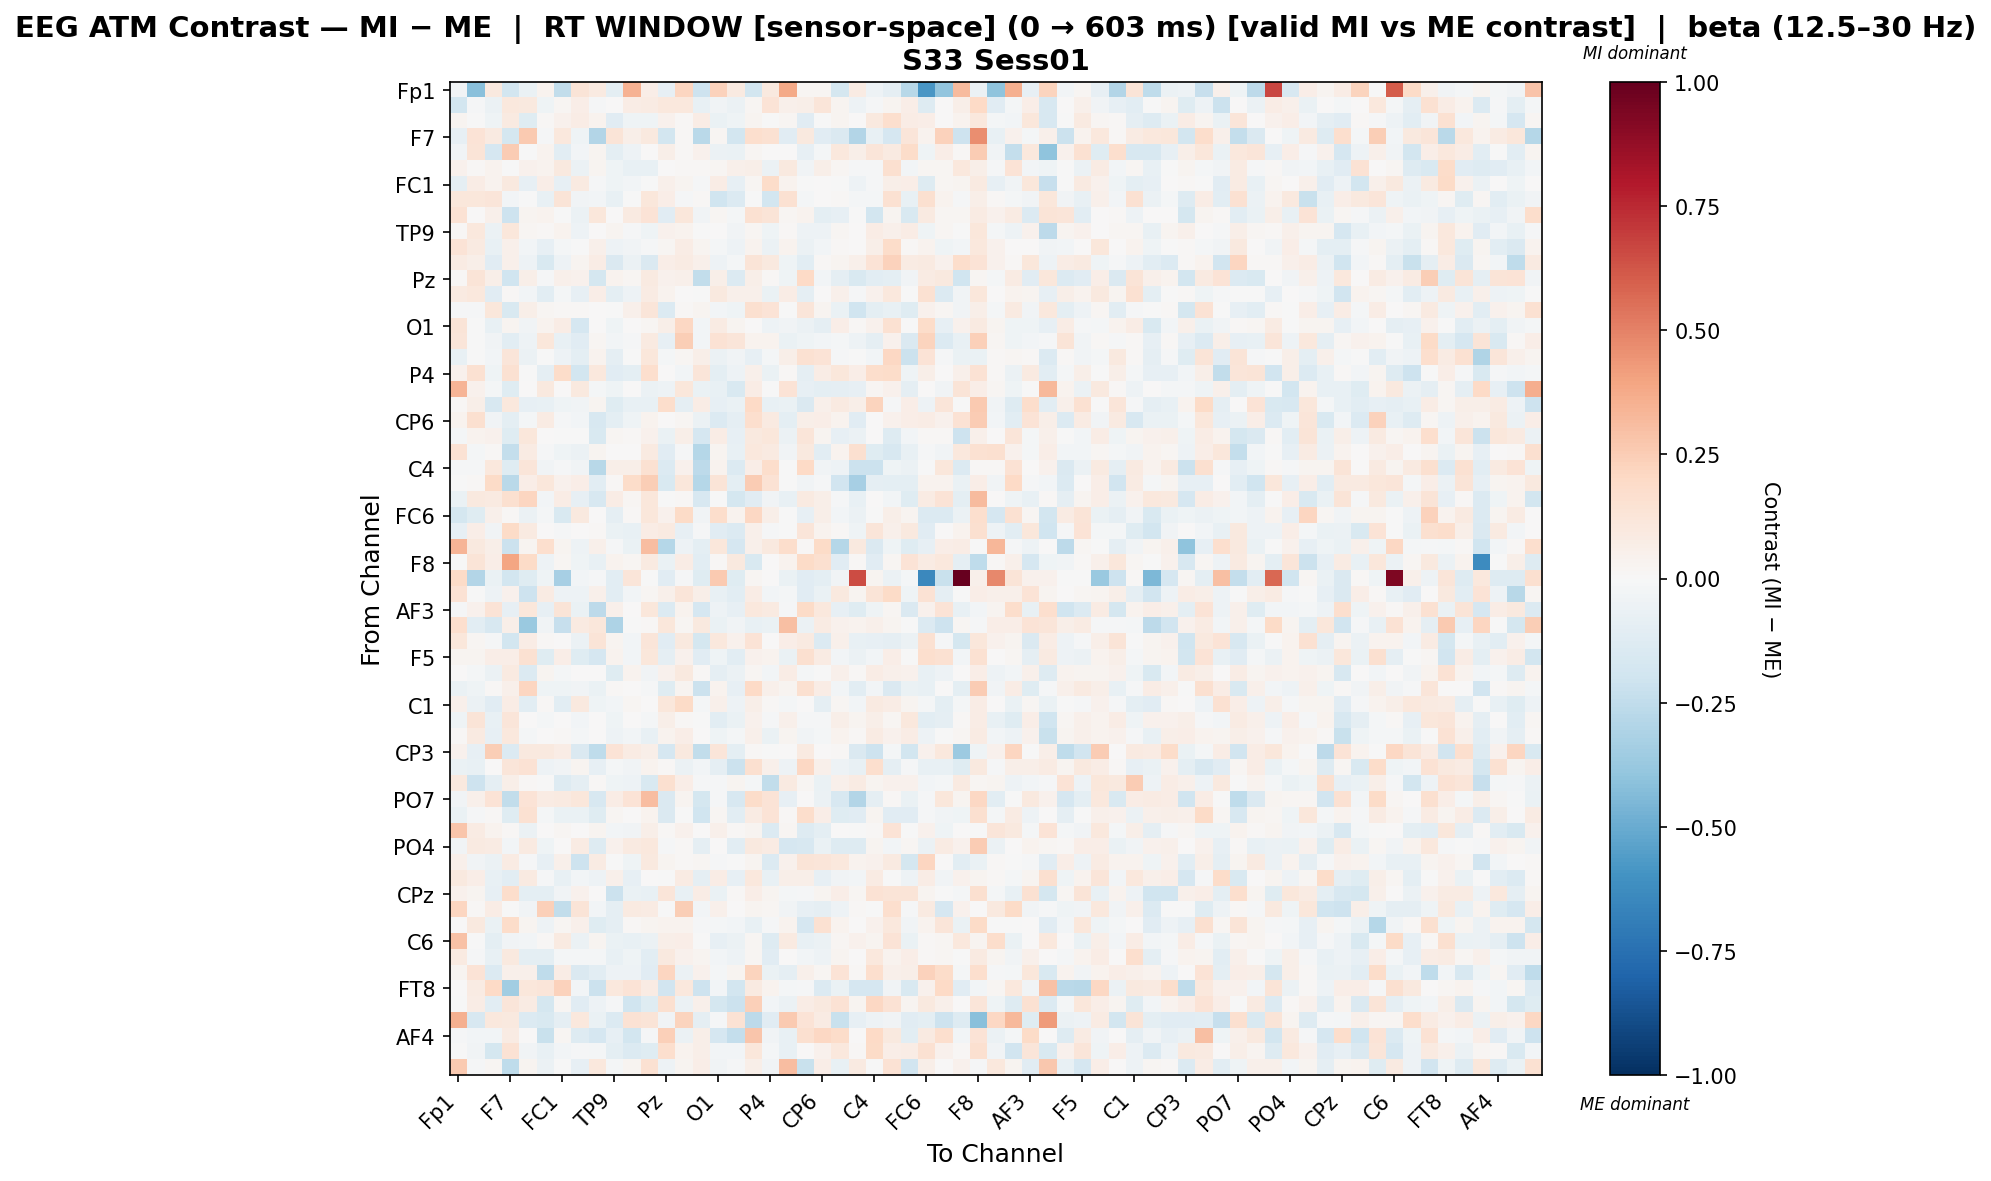

The data file committed next to this chart (first rows):
, Fp1, Fz, F3, F7, FT9, FC5, FC1, C3, T7, TP9, CP5, CP1, Pz, P3, P7, O1, Oz, O2, P4, P8, TP10, CP6, CP2
Fp1, -0.03158, -0.4177, 0.1003, -0.1872, -0.06956, 0.03742, -0.2455, 0.1315, 0.09023, -0.0959, 0.3442, 0.06707, -0.08309, 0.214, -0.2035, 0.2273, 0.09076, -0.1812, 0.09389, 0.3812, 0.02217, 0.01905, -0.1772
Fz, -0.1861, -0.008248, -0.06151, 0.1032, 0.09388, -0.0433, 0.02325, 0.06342, -0.01063, 0.005557, 0.07345, 0.0842, 0.105, 0.1086, -0.07388, -0.0333, -0.05919, 0.0202, 0.1359, 0.05257, 0.06062, 0.1186, 0.02395
F3, 0.02732, -0.004657, -0.04387, 0.08775, -0.1181, 0.01553, 0.04567, 0.0709, 0.03156, -0.1105, -0.04639, -0.03932, 0.04603, 0.009789, 0.07439, -0.06607, -0.04254, 0.02826, -0.006194, 0.01935, -0.1165, -0.003476, 0.0293
F7, -0.08004, 0.1379, 0.09332, -0.1797, 0.2636, -0.01223, 0.1019, -0.04314, -0.2931, 0.1259, 0.05698, 0.09683, -0.1802, 0.01031, -0.2663, 0.02002, -0.1811, 0.1647, 0.1507, -0.1117, 0.0959, -0.1096, -0.147
FT9, -0.03796, 0.1257, -0.1656, 0.2577, -0.004728, 0.03326, -0.1017, -0.02579, 0.02731, -0.09661, -0.05174, 5.337681977427459e-05, 0.05472, 0.007944, 0.04364, -0.06155, -0.06724, 0.01755, 0.003415, 0.007484, -0.08299, -0.01579, 0.1052
FC5, 0.0399, 0.01126, 0.03632, -0.00513, 0.04121, 0.03653, 0.1, -0.06172, 0.02566, -0.04361, -0.07111, -0.07173, 9.926978223255145e-05, 0.01291, 0.01052, 0.0168, 0.05309, 0.05927, -0.06039, 0.1001, -0.03808, 0.06102, 0.01608
FC1, -0.08967, 0.07275, 0.03485, 0.09942, -0.07921, 0.06344, -0.08479, 0.09104, -0.008667, -0.04231, -0.02847, -0.0007868, 0.04774, 0.02635, -0.01147, 0.07105, -0.07963, 0.021, 0.1819, 0.03597, -0.007538, 0.007766, -0.001163
C3, 0.1116, 0.11, 0.1192, -0.02946, -0.001193, -0.07604, 0.1261, -0.03129, -0.0236, -0.07634, -0.00296, 0.113, 0.06953, -0.01029, 0.008986, -0.2002, -0.1369, -0.007783, -0.1839, 0.1511, -0.01788, 0.003214, 0.01471
T7, 0.1435, 0.006472, 0.04781, -0.2077, 0.02906, 0.03322, -0.004098, -0.05646, 0.1171, 0.0, 0.09115, 0.1387, -0.1117, 0.1113, -0.03342, 0.01606, -0.01741, 0.1559, 0.1261, 0.0226, 0.03322, -0.1001, -0.08376
TP9, 0.01222, 0.1073, -0.05989, 0.1155, 0.02342, 0.0128, 0.03808, -0.04818, 0.0, 0.02646, -0.008888, -0.04278, 0.04022, 0.03903, -0.004408, 0.0006752, -0.03699, 0.02128, -0.04091, 0.009543, -0.04696, -0.04964, 0.0185
CP5, 0.1384, 0.08902, -0.07103, 0.0526, -0.02551, -0.08355, -0.02161, -0.007589, 0.04829, -0.05344, -0.03433, -0.008716, 0.02154, 0.0777, 0.02415, -0.017, -0.05384, 0.03449, -0.05733, 0.0322, -0.06084, -0.02392, 0.01279
CP1, 0.08033, 0.06165, -0.1148, 0.05382, -0.04696, -0.1518, -0.04689, 0.02817, 0.07412, -0.1466, -0.05971, -0.1436, 0.06277, 0.08531, 0.04877, -0.04718, -0.02172, 0.1283, 0.09683, -0.04527, -0.1076, 0.009537, 0.02345
Pz, 0.01278, 0.1282, 0.05817, -0.203, 0.0613, -0.01423, 0.04944, 0.04264, -0.1732, 0.03604, 0.0183, 0.09069, 0.04423, 0.04711, -0.2442, 0.06002, -0.1329, 0.06118, 0.01407, -0.0427, 0.199, -0.03114, -0.09093
P3, 0.08614, 0.1059, -0.1118, 0.01392, -0.02806, -0.1059, -0.02283, -0.08347, 0.06551, -0.09464, -0.05152, 0.08014, 0.03734, 0.0008008, -0.0007657, 0.09391, 0.04864, 0.04981, -0.06549, 0.07724, -0.0887, 0.002568, 0.05323
P7, -0.0112, -0.01001, 0.1117, -0.1523, 0.05572, 0.01582, 0.007955, 0.007826, 0.001088, -0.003675, 0.04747, 0.1184, -0.138, 0.01428, 0.02414, -0.03027, -0.04082, 0.1577, 0.1358, -0.003472, 0.1201, 0.02767, -0.06708
O1, 0.1316, -0.0001535, -0.07564, 0.02867, -0.03282, 0.03284, 0.07222, -0.1653, 0.005284, -0.03934, 0.002493, 0.01666, 0.05504, 0.2081, -0.02603, 0.0819, 0.03028, 0.004562, -0.04765, -0.03628, -0.05916, -0.09215, 0.06607
Oz, 0.1222, -0.005917, -0.03563, -0.1073, -0.0469, 0.114, -0.07807, -0.1118, 0.01774, -0.02359, -0.01201, 0.08706, -0.0817, 0.2435, -0.02883, 0.1442, 0.1192, 0.03841, 0.03686, -0.06662, -0.03979, -0.027, -0.01735
O2, -0.07302, -0.004068, -0.02762, 0.1198, -0.05972, -0.005179, -0.0546, -0.09857, 0.03579, -0.08989, -0.003283, 0.1168, -0.02265, 0.02126, 0.05976, -0.05711, -0.03533, -0.08481, -0.01892, 0.05878, 0.1534, 0.136, -0.0125
P4, 0.04012, 0.1485, -0.04003, 0.1511, -0.005213, -0.09353, 0.1818, -0.1807, 0.1018, -0.1107, -0.09901, 0.1652, 0.006317, -0.02437, 0.121, -0.1014, -0.04986, 0.0503, -0.06449, 0.007843, -0.08955, 0.07346, 0.1126
P8, 0.3369, 0.0432, -0.01973, -0.1219, 0.00433, 0.09869, 0.003804, 0.09994, -0.02178, -0.03974, 0.005283, -0.05523, -0.05193, 0.1137, -0.06508, -0.07748, -0.155, 0.0704, -0.006785, 0.1383, -0.08279, -0.09885, -0.09059
TP10, 0.01188, 0.06013, -0.1583, 0.107, -0.07957, -0.0713, -0.04223, -0.03142, 0.02354, -0.1186, -0.07328, -0.07335, 0.1785, -0.08829, 0.07721, -0.08177, -0.06614, 0.1955, -0.07514, -0.06957, -0.145, 0.04833, 0.08901
CP6, 0.0325, 0.1613, -0.03357, -0.0971, -0.02164, 0.0789, -0.01175, -0.02386, -0.1585, -0.09547, -0.03911, 0.0346, 0.005354, 0.01644, -0.0611, -0.1365, -0.08985, 0.1675, 0.08774, -0.1015, 0.05474, 0.06279, 0.03565
CP2, -0.02309, 0.03383, 0.04112, -0.1195, 0.1108, 0.002881, -0.005212, -0.000755, -0.152, 0.01717, 0.01377, 0.04178, -0.06627, 0.05665, -0.1677, 0.07461, -0.07834, 0.09981, 0.1138, -0.05717, 0.1214, 0.02392, -0.08202
Cz, 0.1463, -0.01582, 0.01359, -0.2362, 0.08513, -0.0153, -0.04327, -0.05627, 0.02387, 0.0, 0.0002656, 0.0926, -0.1119, -0.01213, -0.2814, 0.02564, -0.07698, 0.1044, 0.09184, -0.03383, 0.1004, -0.103, 0.03891
C4, -0.01113, -0.01128, 0.1052, -0.1178, 0.1195, -0.03213, -0.012, -0.03789, -0.2799, 0.06141, 0.06246, 0.1518, -0.134, 0.04516, -0.2619, 0.03491, -0.1341, 0.06453, 0.1757, -0.006977, 0.2029, -0.03441, -0.04976
T8, -8.413700412855565e-05, 0.01531, 0.19, -0.2705, 0.06782, 0.1142, 0.04511, 0.06436, -0.1031, 0.01284, 0.1825, 0.2454, -0.1559, 0.1152, -0.286, 0.1318, -0.09936, 0.2503, 0.1474, -0.0003411, -0.03453, -0.009281, -0.1928
FT10, -0.06727, 0.1012, 0.09052, 0.1624, 0.2112, -0.02836, 0.07333, -0.08435, -0.1586, 0.0768, 0.0211, 0.1108, -0.005882, 0.01393, -0.1622, -0.007002, -0.1726, -0.1171, -0.03812, -0.07092, 0.08835, 0.05994, -0.01013
FC6, -0.176, -0.1214, 0.04768, 0.01087, -0.05921, -0.01874, -0.1556, 0.09841, 0.007293, -0.09087, 0.01481, 0.1149, 0.04332, 0.1911, -0.03657, 0.1735, 0.03844, 0.2074, 0.05812, -0.000589, -0.08512, 0.05603, -0.02788
FC2, -0.08459, 0.06709, -0.0376, 0.1899, 0.09152, 0.005371, -0.01389, 0.006827, 0.009904, -0.06328, -0.07378, 0.07674, 0.08803, -0.08582, -0.009448, -0.1168, -0.1368, 0.05125, -0.01534, -0.004099, 0.1217, 0.03601, 0.009213
F4, 0.3422, 0.1002, 0.06081, -0.2157, 0.02679, 0.1687, 0.02684, -0.04921, 0.05341, -0.01468, -0.06523, 0.3111, -0.2817, -0.05461, -0.09983, 0.1136, -0.1646, 0.05068, 0.09712, 0.174, 0.01432, 0.1901, -0.2835
F8, -0.005005, 0.126, 0.0668, 0.3976, 0.1947, -0.05215, 0.02226, -0.04545, -0.0771, 0.03678, 0.02277, 0.09242, -0.0629, 0.07796, -0.103, 0.01133, 0.1016, -0.1534, 0.005027, 0.03154, 0.1935, 0.1626, -0.1121
Fp2, 0.1896, -0.2891, -0.06416, -0.1806, -0.1209, -0.04607, -0.3284, -0.02468, -0.008846, -0.1066, 0.1222, -0.00217, -0.1171, -0.009447, -0.1246, 0.2629, -0.1228, 0.01893, 0.007417, -0.06557, -0.1152, -0.09817, -0.03372
AF7, 0.1443, -0.002958, -0.05191, 0.04076, -0.207, 0.0853, -0.04754, -0.0532, 0.04968, -0.1017, -0.0261, 0.02257, 0.05435, 0.1229, 0.06192, -0.07646, -0.1075, 0.07733, -0.02558, -0.01915, -0.1124, -0.06565, 0.09546
AF3, -0.007818, 0.04645, 0.1376, -0.07872, 0.1138, -0.0827, 0.1277, -0.06637, -0.2584, 0.0503, 0.004041, 0.1126, -0.1383, 0.03458, -0.1695, -0.05071, -0.07984, 0.1055, 0.09238, -0.01065, 0.1881, 0.1063, -0.08477
AFz, 0.1698, -0.1062, -0.163, 0.05534, -0.3721, -0.03356, -0.2343, 0.09032, 0.11, -0.3118, -0.0001672, 0.01488, 0.111, 0.01835, 0.09445, -0.06546, -0.03559, -0.07592, -0.06544, 0.303, -0.06099, 0.07978, 0.04173
F1, 0.114, 0.02317, -0.0134, -0.1853, 0.07183, 0.01233, 0.0, -0.06004, 0.1321, 0.03068, -0.02868, 0.1246, -0.1169, 0.09748, -0.1732, 0.1073, 0.04064, 0.1364, 0.002855, 0.06986, 0.0867, -0.1335, 0.05045
F5, 0.02784, 0.02677, 0.06662, 0.06895, 0.1545, -0.1172, 0.0667, -0.1206, -0.1649, 0.0321, -0.02506, 0.1141, -0.09162, 0.04454, -0.1129, -0.04032, -0.1051, 0.0404, 0.03742, -0.06579, 0.1588, 0.08212, -0.02912
FT7, 0.003766, -0.02139, -0.06164, 0.09152, -0.1349, 0.02816, -0.01868, 0.005569, 0.0, -0.1219, 0.03645, -0.03392, 0.04424, 0.09844, 0.01123, -0.09261, -0.05487, 0.01563, -0.02942, 0.07194, -0.02311, -0.001185, 0.05305
FC3, -0.06884, -0.04158, 0.01043, 0.05144, 0.2121, -0.03917, -0.04409, -0.03802, -0.06551, 0.01394, 0.004429, -0.008228, -0.1234, 0.03035, -0.2151, 0.03859, -0.08074, 0.1974, 0.04707, 0.029, 0.1607, 0.07351, -0.02468
C1, 0.05234, -0.06239, -0.1143, 0.0746, -0.1032, 0.01291, -0.1021, 0.098, -0.04685, -0.02619, 0.02097, 0.002508, 0.1123, 0.1914, -0.01569, 0.0505, -0.04764, 0.05908, 0.01132, -0.02188, 0.003586, -0.09199, 0.0192
C5, -0.04025, 0.1299, -0.07502, 0.1182, 0.006832, -0.02306, 0.004618, -0.02854, 0.0, -0.04282, 0.002086, -0.01807, 0.05791, 0.01106, -0.00287, -0.1039, -0.06839, 0.0408, -0.01487, 0.05239, -0.01321, -0.01336, 0.05938
TP7, 0.01468, 0.09262, -0.08233, 0.1061, -0.02302, 0.00353, 0.008848, -0.02298, 0.0, -0.05207, -0.02498, -0.07408, 0.0325, 0.06472, 0.003244, -0.04006, -0.02282, 0.04699, -0.06718, 0.02389, -0.03174, -0.02236, 0.03733
CP3, 0.04036, -0.0842, 0.2463, -0.1398, 0.09858, 0.09725, 0.07664, -0.1446, -0.2511, 0.134, 0.08534, 0.06018, -0.1692, 0.09711, -0.2434, 0.1178, -0.09717, 0.01373, -0.001314, 0.003223, 0.08871, 0.00425, 0.008405
P1, -0.06598, -0.07161, 0.005731, 0.1214, 0.1469, -0.05413, -0.03719, 0.02784, -0.08218, -0.01592, -0.03798, 0.03767, 0.01514, -0.05623, -0.02348, -0.08689, -0.2117, 0.1633, 0.04968, -0.05464, 0.2043, 0.0505, -0.05047
P5, 0.0943, -0.2049, -0.08945, 0.06043, 0.01421, -0.002328, -0.1286, -0.09084, 0.01395, -0.04486, -0.05263, -0.1557, 0.1617, 0.0672, -0.009012, -0.01419, 0.02601, -0.02041, -0.2467, 0.08615, 0.01838, -0.06996, 0.05202
PO7, -0.03197, 0.04707, 0.1397, -0.2462, 0.1336, 0.08486, 0.08863, 0.114, -0.1615, 0.07193, 0.1366, 0.3101, -0.148, 0.02699, -0.1787, -0.01268, -0.1638, 0.181, 0.1341, -0.08305, 0.005348, -0.0573, -0.1565
PO3, -0.06562, -0.01137, 0.01124, -0.1188, 0.1527, -0.01656, -0.06253, -0.06423, -0.1205, 0.0157, 0.0, 0.03537, -0.1438, -0.001949, -0.1986, 0.01732, -0.1093, 0.08159, 0.1351, 0.01275, 0.1723, 0.06734, -0.1184
POz, 0.2742, 0.08318, 0.03716, 0.008713, -0.05881, 0.004493, 0.02069, 0.005301, 0.02751, -0.03079, -0.03294, 0.05528, 0.009147, 0.04253, 0.0001229, 0.04936, 0.01539, 0.02641, -0.137, 0.01811, -0.1313, -0.09479, 0.006481
PO4, -0.03271, 0.08712, 0.08579, -0.03086, 0.08769, -0.0451, 0.003392, 0.07907, -0.1283, 0.04615, 0.0905, 0.1041, -0.0121, 0.01325, -0.0929, 0.0007278, -0.1041, 0.1006, 0.08291, -0.1701, -0.158, -0.06385, -0.1302
PO8, 0.04868, -0.0374, -0.0585, 0.08467, -0.009285, -0.08146, 0.05022, -0.2033, 0.08349, -0.002626, -0.04642, 0.09618, 0.02348, 0.01296, 0.01958, -0.01306, -0.005796, 0.02823, -0.135, 0.04026, 0.1261, 0.1239, 0.1066
P2, 0.09404, 0.06369, -0.07774, -0.1076, 0.08916, -0.01295, -0.0752, -0.0296, -0.05302, 0.05, -0.08091, 0.007707, -0.0003653, 0.08016, -0.09156, 0.07616, -0.08153, 0.1019, -0.0705, 0.06117, 0.06181, -0.08446, -0.03201
CPz, 0.04426, 0.02552, -0.08432, 0.1732, -0.09749, -0.09797, -0.03466, 0.041, 0.007054, -0.2111, -0.06555, -0.07206, 0.1174, -0.0777, 0.07327, -0.06651, 0.01392, 0.06647, 0.02643, -0.0228, -0.01343, 0.02539, 0.06317
CP4, 0.2184, 0.009616, 0.07687, -0.004489, -0.03819, 0.2363, -0.2425, 0.1273, -0.02569, -0.08622, 0.08798, 0.08393, -5.92040158665262e-05, 0.2428, -0.02834, 0.04841, 0.004267, 0.02911, 0.02231, -0.03217, -0.08145, -0.09356, -0.05185
TP8, 0.00674, 0.09424, -0.06325, 0.1849, 0.02452, -0.04723, 0.02168, 0.05238, -0.1214, -0.09091, 0.01443, 0.03014, 0.03405, 0.03485, -0.0119, -0.01748, -0.0246, -0.07696, -0.01511, 0.0317, -0.1656, 0.1524, 0.03372
C6, 0.2907, -0.005466, -0.09441, -0.032, -0.02405, 0.01048, 0.08744, -0.06209, 0.02681, -0.06552, -0.07352, -0.06198, 0.05549, 0.06396, -0.001062, -0.08033, -0.05656, 0.02026, -0.1253, 0.09281, -0.07423, -0.06015, 0.0175
C2, 0.08772, -0.01464, -0.07785, 0.09484, -0.099, -0.09546, -0.0195, -0.01616, -0.02322, -0.07408, -0.04185, -0.1024, 0.09729, 0.04506, 0.02363, -0.03103, -0.05037, 0.02101, -0.1152, 0.005288, -0.02916, -0.05247, 0.02882
FC4, 0.02598, 0.1358, -0.1382, 0.04983, 0.04867, -0.2543, 0.07192, -0.1413, -0.1056, -0.04913, -0.04891, -0.1168, 0.2175, -0.05886, 0.04686, -0.01991, 0.0293, 0.2242, -0.06675, -0.091, 0.05177, 0.01828, 0.1388
FT8, 0.001735, 0.08246, 0.1956, -0.3454, 0.1113, 0.1243, 0.2307, -0.03046, -0.2146, 0.1032, 0.1399, 0.08153, -0.191, 0.1063, -0.2053, -0.02957, -0.1837, 0.09093, 0.03133, -0.02035, -0.01331, -0.1334, -0.06908
F6, -0.004598, 0.07077, -0.1041, 0.1191, 0.08359, -0.1735, 0.02093, -0.111, -0.05105, -0.008816, -0.2017, -0.1226, 0.1594, -0.06, 0.05461, -0.1787, -0.2125, 0.2358, -0.02406, -0.05737, 0.07452, 0.1003, 0.1463
AF8, 0.356, -0.161, 0.1087, 0.09751, -0.1371, -0.1511, -0.09183, 0.1046, -0.06992, -0.1375, 0.1478, 0.1306, -0.03126, 0.2237, -0.08639, -0.01527, 0.1479, -0.2653, -0.1129, 0.2625, 0.1406, 0.07976, -0.2241
... 3 more rows
